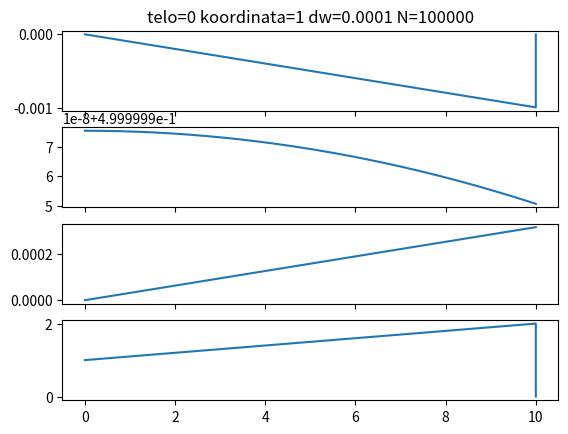

Here is the Python script that generated this plot:
#!/usr/bin/env python3
# -*- coding: utf-8 -*-
"""
Created on Tue May 21 09:54:07 2019

@author: kristof
"""

import matplotlib.pyplot as plt
import numpy as np
P=75.316
a=17.83
e=0.967

G = 6.67408e-11
M = 1.989e30
r0 = 5 * 149597870700
vI = np.sqrt(G*M/r0)


def rKN(x, fx, n, hs):
    k1 = []
    k2 = []
    k3 = []
    k4 = []
    xk = []
    for i in range(n):
        k1.append(fx[i](x)*hs)
    for i in range(n):
        xk.append(x[i] + k1[i]*0.5)
    for i in range(n):
        k2.append(fx[i](xk)*hs)
    for i in range(n):
        xk[i] = x[i] + k2[i]*0.5
    for i in range(n):
        k3.append(fx[i](xk)*hs)
    for i in range(n):
        xk[i] = x[i] + k3[i]
    for i in range(n):
        k4.append(fx[i](xk)*hs)
    for i in range(n):
        x[i] = x[i] + (k1[i] + 2*(k2[i] + k3[i]) + k4[i])/6
    return x
#%%
def brezveze(x):
    return 1
def dvx(x, y):
    return 4*np.pi*x[1]*((y[1]-x[1])**2+(y[2]-x[2])**2+(y[3]-x[3])**2)**(-1.5)
def dvy(x, y):
    return 4*np.pi*x[2]*((y[1]-x[1])**2+(y[2]-x[2])**2+(y[3]-x[3])**2)**(-1.5)
def dvz(x, y):
    return 4*np.pi*x[3]*((y[1]-x[1])**2+(y[2]-x[2])**2+(y[3]-x[3])**2)**(-1.5)
def dRx(x):
    return 4*np.pi*x[4]
def dRy(x):
    return 4*np.pi*x[5]
def dRz(x):
    return 4*np.pi*x[6]

f=[brezveze, dRx, dRy, dRz, dvx, dvy, dvz]
#%%
dw = 1e-4
w_end = 10
N = round(w_end / dw)
du = dw/(2*N)
w = np.linspace(start=0, stop=N*dw, num=N, endpoint=True)
u = np.linspace(start=0, stop=N*du, num=N, endpoint=True)

arr = np.zeros((3, N, 6))
arr[0, 0] = [1, 0, 0, 0, 0.5, 0]
arr[1, 0] = [-1, 0, 0, 0, -0.5, 0]
arr[2, 0] = [0, 0, -100, 0, 0, 105000/vI]

pospesek = np.zeros((3,N,3))
vrtilna = np.zeros((3,N,3))

#najprej propagacija do w = dw/2
for i in range(0, N-1):
    vrtilna[:,i] = np.cross(arr[:,i,0:3], arr[:,i,3:6])
    arr[:,i+1,0:3] = arr[:,i,0:3] + du*4*np.pi * arr[:,i,3:6]

    for j in range(3):
        for k in range(3):
            if k!=j:
                pospesek[j,i] += 4*np.pi*np.linalg.norm(arr[j,i,0:3]-arr[k,i,0:3])**(-3) * (arr[k,i,0:3] - arr[j,i,0:3])

    arr[:,i+1,3:6] = arr[:,i,3:6] + du*pospesek[:,i]

#hitrosti nastavimo ob dw/2, oz. korak i=1/2
hitrosti = arr[:,-1,3:6].copy()
arr = np.zeros((3, N, 6))
arr[0, 0] = np.concatenate(([1, 0, 0], hitrosti[0]))
arr[1, 0] = np.concatenate(([-1, 0, 0], hitrosti[1]))
arr[2, 0] = np.concatenate(([0, 0, -100], hitrosti[2]))

pospesek = np.zeros((3,N,3))
vrtilna = np.zeros((3,N,3))

for i in range(0, N-1):
    vrtilna[:,i] = np.cross(arr[:,i,0:3], arr[:,i,3:6])
    arr[:,i+1,0:3] = arr[:,i,0:3] + du*4*np.pi * arr[:,i,3:6]

    for j in range(3):
        for k in range(3):
            if k!=j:
                pospesek[j,i] += 4*np.pi*np.linalg.norm(arr[j,i,0:3]-arr[k,i,0:3])**(-3) * (arr[k,i,0:3] - arr[j,i,0:3])

    arr[:,i+1,3:6] = arr[:,i,3:6] + du*pospesek[:,i]


#%%
telo = 0
koordinata = 1
fig, ax = plt.subplots(nrows=4, sharex=True)
ax[0].plot(w, pospesek[telo,:,koordinata])
ax[1].plot(w, arr[telo,:,koordinata + 3])
ax[2].plot(w, arr[telo,:,koordinata])
ax[3].plot(w, vrtilna[telo,:,koordinata]/vrtilna[telo,0,koordinata])
ax[0].set_title('telo='+str(telo)+' koordinata='+str(koordinata)+ ' dw='+str(dw)+' N='+str(N))
plt.show()
